72-way image classification set "dataset" from GitHub (ifeade123/DS3000MachineLearningFinalProject); label vocabulary: amaranth, apricot, asparagus, avocado, banana, beans, beetroot, bell pepper, bitter gourd, black berry, black current, blueberry, bottle gourd, brinjal, broccoli, cabbage, capsicum, cashew, cauliflower, chikoo, chilli, corn, cranberry, cucumber, custard apple, dates, dragon fruit, elderberry, fig, garlic, ginger, gooseberry, grapes, guava, jackfruit, kiwi, lemon, lettuce, litchi, longan, mango, mushroom, muskmelon, okra, olive, onion, orange, papaya, passion fruit, peach, pear, peas, pineapple, plum, pomegranate, pumpkin, radish, rambutan, raspberry, ridge gourd, spinach, strawberry, sweet potato, tamarind, taro roots, tinda, turnip, watermelon, wax gourd, wood apple, yam, zucchini.

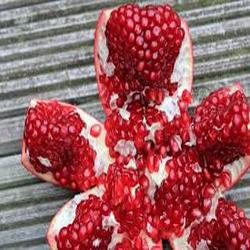
Label: pomegranate

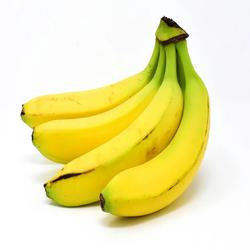
Label: banana

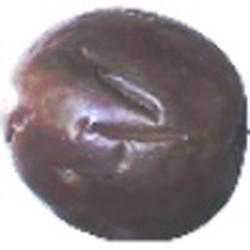
Label: passion fruit

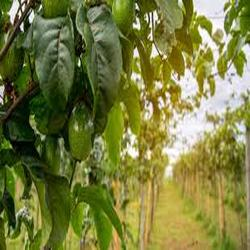
Label: avocado

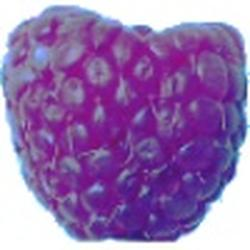
Label: raspberry

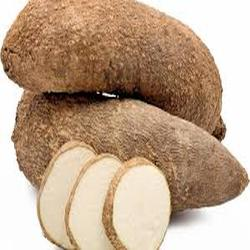
Label: yam
